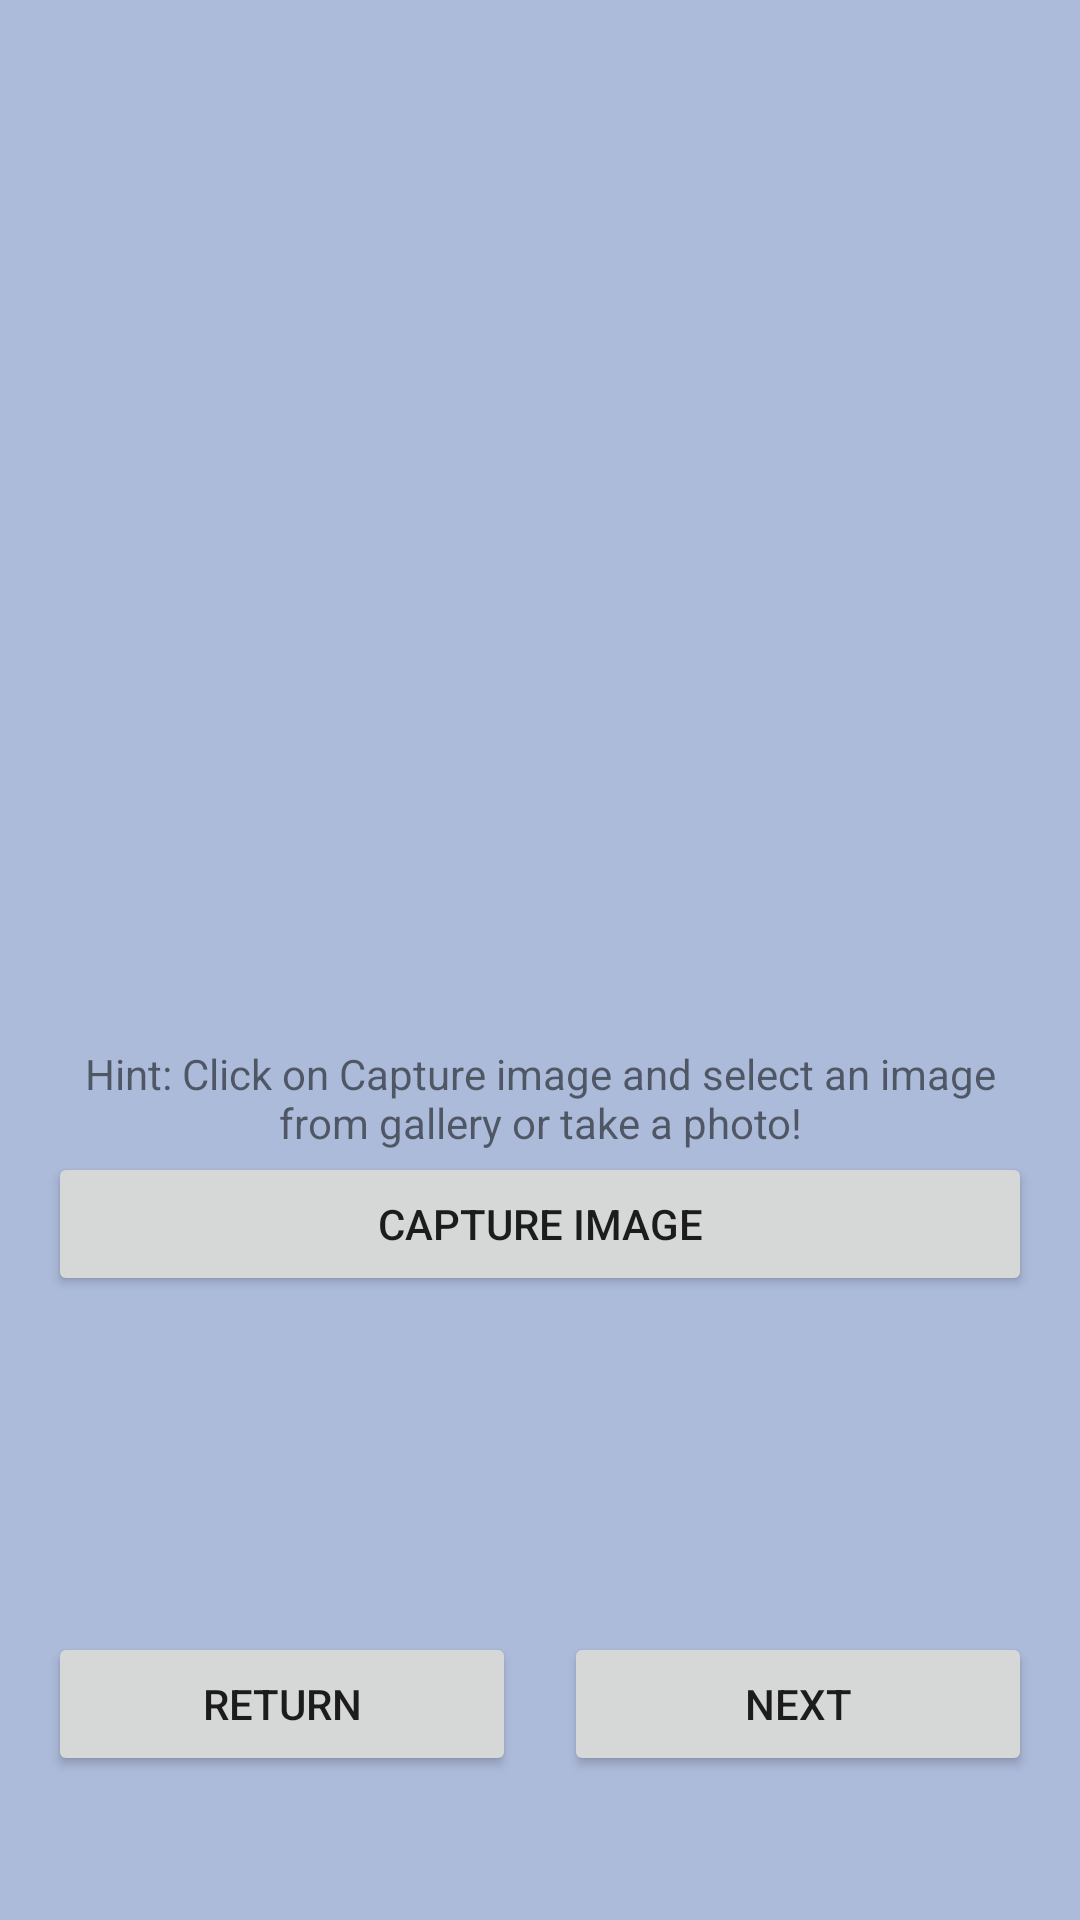

The Android layout XML behind this screen, and the referenced resources:
<!-- AndroidManifest.xml: application theme Theme.Diplomski -->
<!-- res/layout/activity_add_logo.xml -->
<?xml version="1.0" encoding="utf-8"?>
<androidx.constraintlayout.widget.ConstraintLayout xmlns:android="http://schemas.android.com/apk/res/android"
    xmlns:app="http://schemas.android.com/apk/res-auto"
    xmlns:tools="http://schemas.android.com/tools"
    android:layout_width="match_parent"
    android:layout_height="match_parent"
    tools:context=".AddLogoActivity"
    android:padding="16dp">

    <Button
        android:id="@+id/next_AddLogo_Button"
        android:layout_width="0dp"
        android:layout_height="wrap_content"
        android:layout_marginStart="8dp"
        android:layout_marginBottom="32dp"
        android:text="Next"
        app:layout_constraintBottom_toBottomOf="parent"
        app:layout_constraintEnd_toEndOf="parent"
        app:layout_constraintStart_toEndOf="@+id/back_AddLogo_Button" />

    <Button
        android:id="@+id/back_AddLogo_Button"
        android:layout_width="0dp"
        android:layout_height="wrap_content"
        android:layout_marginEnd="8dp"
        android:layout_marginBottom="32dp"
        android:text="Return"
        app:layout_constraintBottom_toBottomOf="parent"
        app:layout_constraintEnd_toStartOf="@+id/next_AddLogo_Button"
        app:layout_constraintStart_toStartOf="parent" />

    <Button
        android:id="@+id/captureImage_AddLogo_Button"
        android:layout_width="match_parent"
        android:layout_height="wrap_content"
        android:layout_marginBottom="112dp"
        android:text="Capture image"
        app:layout_constraintBottom_toTopOf="@+id/back_AddLogo_Button"
        app:layout_constraintEnd_toEndOf="parent"
        app:layout_constraintHorizontal_bias="1.0"
        app:layout_constraintStart_toStartOf="parent" />

    <androidx.constraintlayout.widget.ConstraintLayout
        android:id="@+id/constraintLayout3"
        android:layout_width="match_parent"
        android:layout_height="300dp"
        android:layout_marginTop="32dp"
        app:layout_constraintEnd_toEndOf="parent"
        app:layout_constraintStart_toStartOf="parent"
        app:layout_constraintTop_toTopOf="parent">

        <ImageView
            android:id="@+id/logoPreview_AddLogo_ImageView"
            android:layout_width="match_parent"
            android:layout_height="match_parent"
            app:layout_constraintBottom_toBottomOf="parent"
            app:layout_constraintEnd_toEndOf="parent"
            app:layout_constraintStart_toStartOf="parent"
            app:layout_constraintTop_toTopOf="parent"
            app:srcCompat="@drawable/ic_shopping_bag" />

    </androidx.constraintlayout.widget.ConstraintLayout>

    <TextView
        android:id="@+id/hint_AddLogo_TextView"
        android:layout_width="0dp"
        android:layout_height="wrap_content"
        android:layout_marginTop="16dp"
        android:layout_marginBottom="16dp"
        android:text="Hint: Click on Capture image and select an image from gallery or take a photo!"
        android:textAlignment="center"
        app:layout_constraintBottom_toTopOf="@+id/captureImage_AddLogo_Button"
        app:layout_constraintEnd_toEndOf="parent"
        app:layout_constraintStart_toStartOf="parent"
        app:layout_constraintTop_toBottomOf="@+id/constraintLayout3" />


</androidx.constraintlayout.widget.ConstraintLayout>
<!-- resources referenced by this layout -->
<resources>
  <style name="Theme.Diplomski" parent="Theme.MaterialComponents.DayNight.DarkActionBar">
          
          <item name="colorPrimary">@color/purple_500</item>
          <item name="colorPrimaryVariant">@color/purple_700</item>
          <item name="colorOnPrimary">@color/white</item>
          
          <item name="colorSecondary">@color/teal_200</item>
          <item name="colorSecondaryVariant">@color/teal_700</item>
          <item name="colorOnSecondary">@color/black</item>
          
          <item name="android:statusBarColor" tools:targetApi="l">?attr/colorPrimaryVariant</item>
          
          <item name="materialButtonStyle">@style/buttons</item>
          <item name="android:windowBackground">@color/gray</item>
      </style>
  <color name="purple_500">#FF6200EE</color>
  <color name="purple_700">#FF3700B3</color>
  <color name="white">#FFFFFFFF</color>
  <color name="teal_200">#FF03DAC5</color>
  <color name="teal_700">#FF018786</color>
  <color name="black">#FF000000</color>
  <style name="buttons" parent="Widget.MaterialComponents.Button">
          <item name="android:textSize">14sp</item>
          <item name="android:textStyle">bold</item>
          <item name="android:textAllCaps">true</item>
      </style>
  <color name="gray">#adbbdb</color>
</resources>
